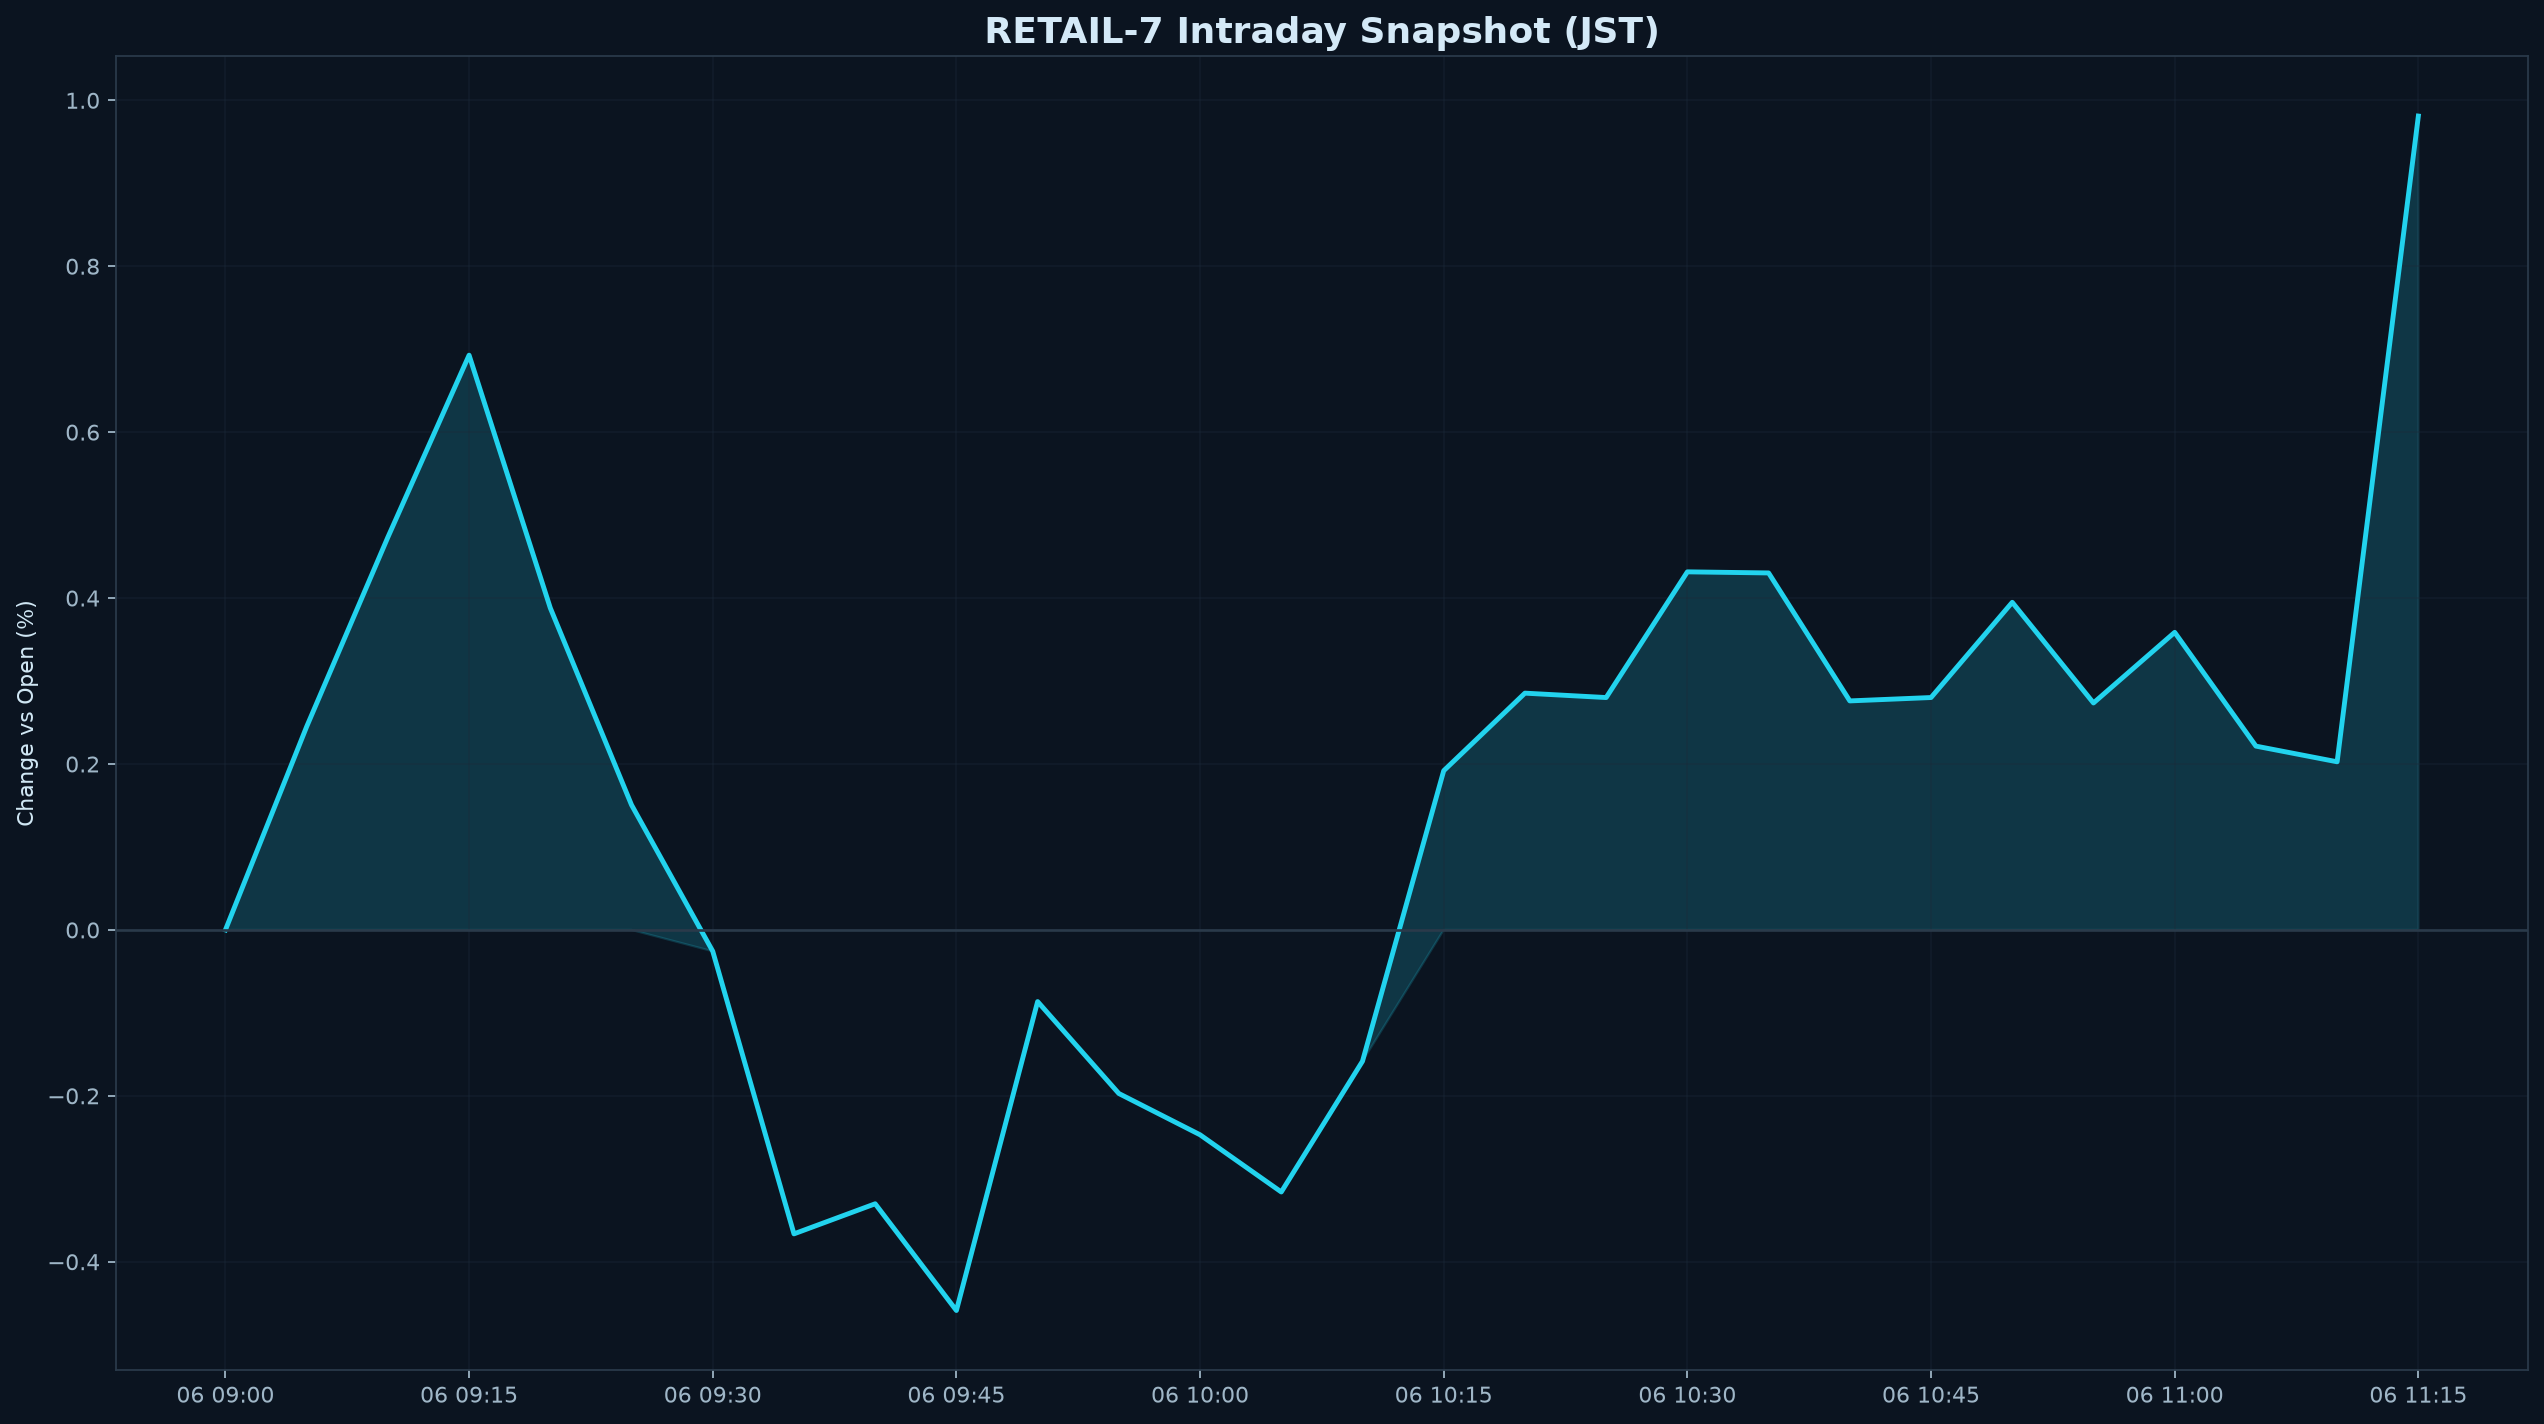

The table this chart was drawn from, first rows:
datetime_jst, pct
2026-08-06 09:00:00+09:00, 0.000000
2026-08-06 09:05:00+09:00, 0.245
2026-08-06 09:10:00+09:00, 0.4733
2026-08-06 09:15:00+09:00, 0.6928
2026-08-06 09:20:00+09:00, 0.388
2026-08-06 09:25:00+09:00, 0.1507
2026-08-06 09:30:00+09:00, -0.02574
2026-08-06 09:35:00+09:00, -0.3664
2026-08-06 09:40:00+09:00, -0.3301
2026-08-06 09:45:00+09:00, -0.4588
2026-08-06 09:50:00+09:00, -0.0864
2026-08-06 09:55:00+09:00, -0.1972
2026-08-06 10:00:00+09:00, -0.247
2026-08-06 10:05:00+09:00, -0.3159
2026-08-06 10:10:00+09:00, -0.1583
2026-08-06 10:15:00+09:00, 0.1919
2026-08-06 10:20:00+09:00, 0.2854
2026-08-06 10:25:00+09:00, 0.2801
2026-08-06 10:30:00+09:00, 0.4316
2026-08-06 10:35:00+09:00, 0.4303
2026-08-06 10:40:00+09:00, 0.276
2026-08-06 10:45:00+09:00, 0.2801
2026-08-06 10:50:00+09:00, 0.3949
2026-08-06 10:55:00+09:00, 0.2736
2026-08-06 11:00:00+09:00, 0.3587
2026-08-06 11:05:00+09:00, 0.2215
2026-08-06 11:10:00+09:00, 0.2027
2026-08-06 11:15:00+09:00, 0.981
